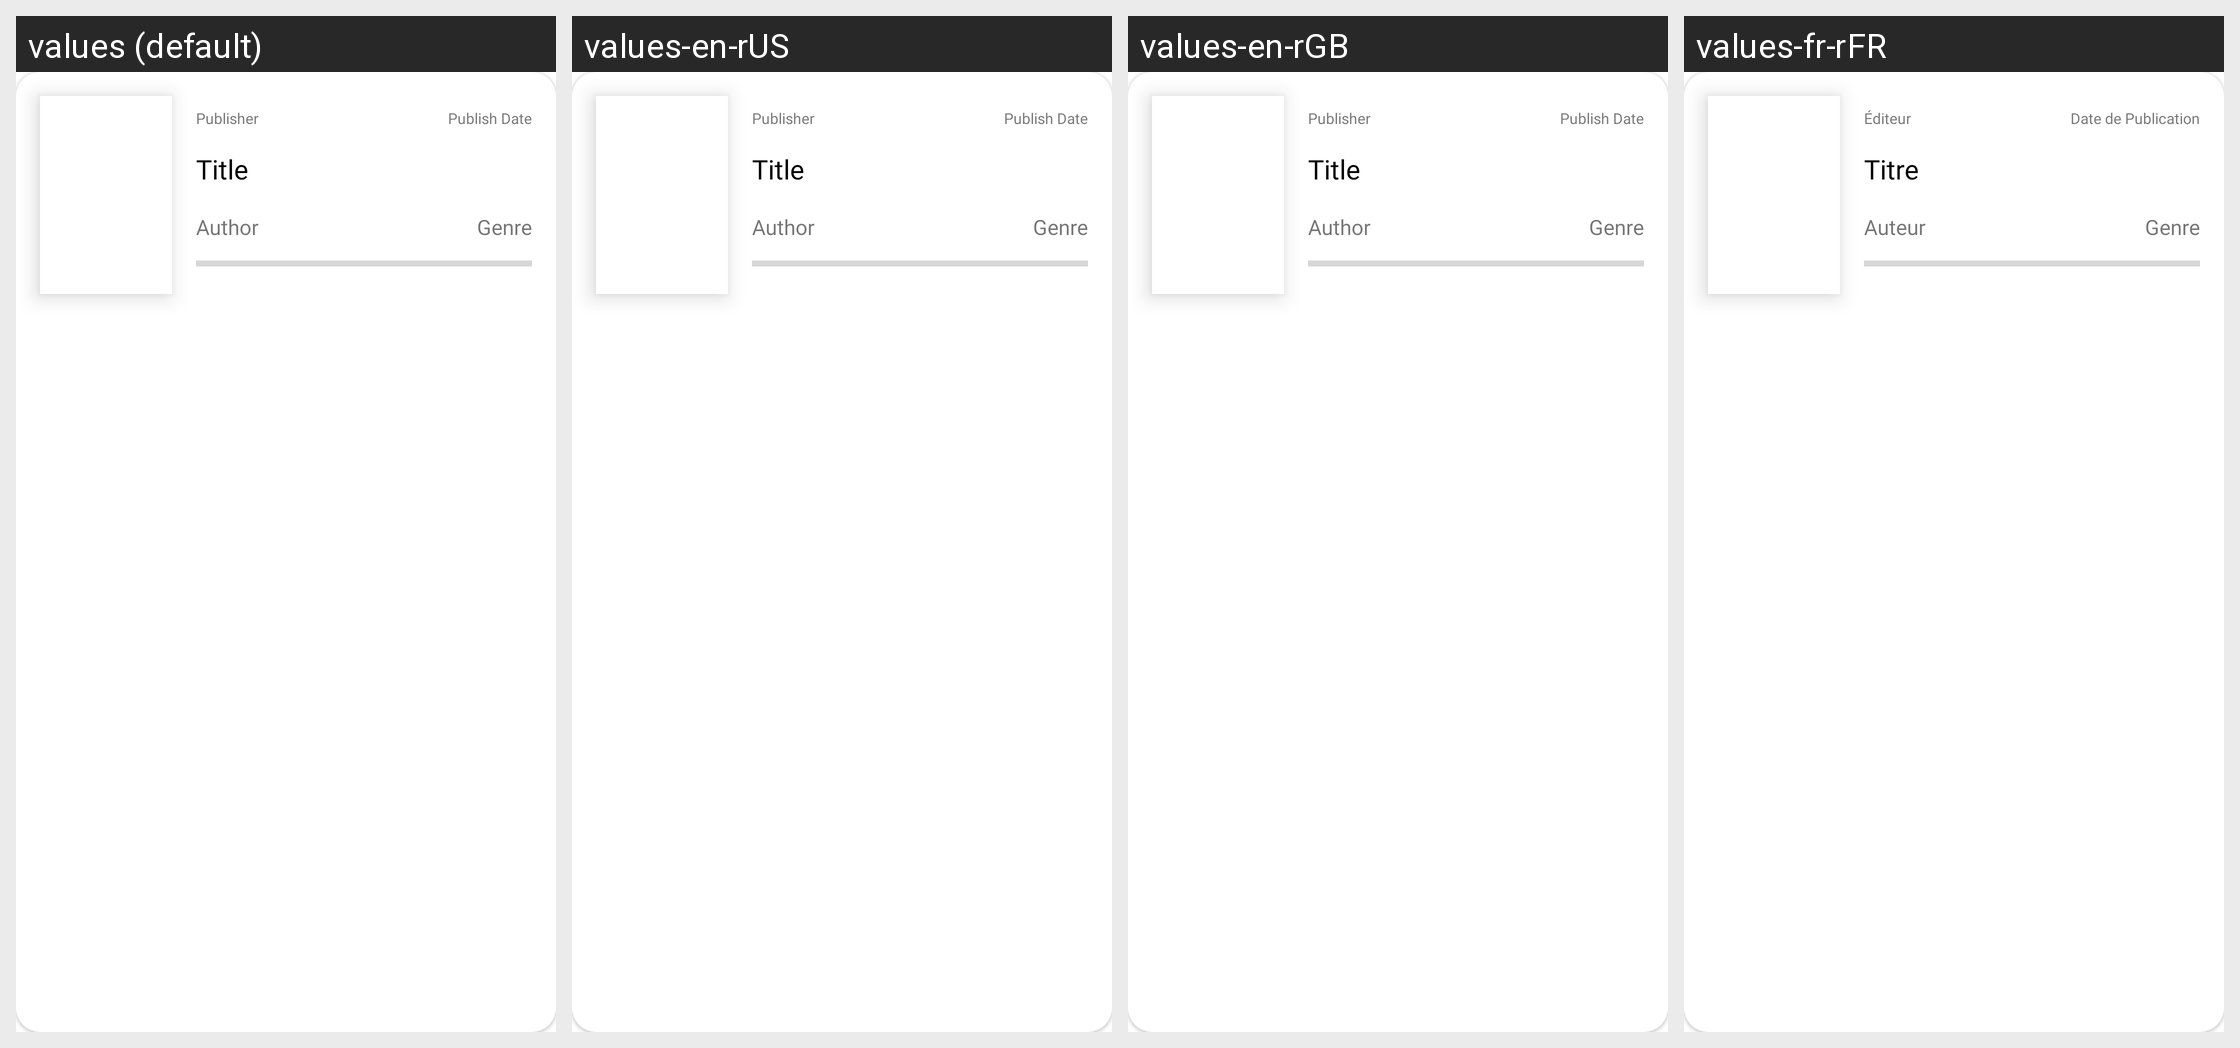

The same Android screen rendered under several of its app's locales, left to right. List the strings drawn on it with the default value and each locale's translation.
Android screen res/layout/fragment_reads_book_item.xml rendered under 4 locales, left to right: values (default), values-en-rUS, values-en-rGB, values-fr-rFR. Device: Nexus 5 (rendered at 1080×1920; each locale shown at half size, 540×960, under a caption strip naming it); theme AppThemeActionBar.
Other locales in the repository, not shown: values-sw-rTZ.
Strings drawn on this screen, with the default value and each locale's value (text and hints the layout hard-codes, and strings that could not be matched under every locale, appear in the picture but are not listed):

publisher
  values: Publisher
  values-en-rUS: Publisher
  values-en-rGB: Publisher
  values-fr-rFR: Éditeur

publish_date
  values: Publish Date
  values-en-rUS: Publish Date
  values-en-rGB: Publish Date
  values-fr-rFR: Date de Publication

title
  values: Title
  values-en-rUS: Title
  values-en-rGB: Title
  values-fr-rFR: Titre

author
  values: Author
  values-en-rUS: Author
  values-en-rGB: Author
  values-fr-rFR: Auteur

genre
  values: Genre
  values-en-rUS: Genre
  values-en-rGB: Genre
  values-fr-rFR: Genre
